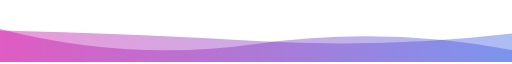
t = 0.00 s
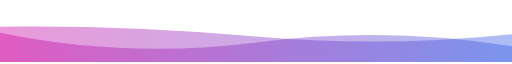
t = 1.67 s
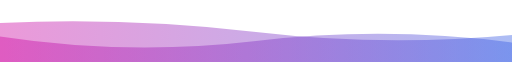
t = 3.33 s
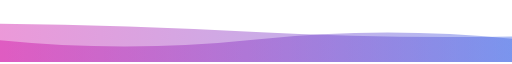
t = 5.00 s
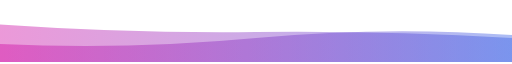
t = 6.66 s
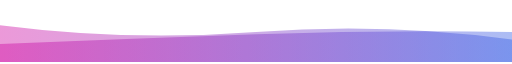
t = 8.33 s

The animated SVG that drew these frames (rendered in a browser with its animation timeline set to each time). Animation: 2 SMIL elements (animate=2); frames cover the first 8.33 s, repeats indefinitely.

<svg xmlns="http://www.w3.org/2000/svg" xmlns:xlink="http://www.w3.org/1999/xlink" style="z-index:1;position:relative"
  width="854" height="100" viewBox="0 0 854 100">
  <style>
    path {
      transform: rotate(180deg);
      transform-origin: 50% 50%;
    }
  </style>
  <defs>
    <linearGradient id="linear" x1="0%" y1="0%" x2="100%" y2="0%">
      <stop offset="0%" stop-color="#3059E4" />
      <stop offset="100%" stop-color="#CE009F" />
    </linearGradient>a
  </defs>

  <g transform="translate(427, 50) scale(1, 1) translate(-427, -50)">
    <path d="" fill="url(#linear)" opacity="0.4">
      <animate attributeName="d" dur="20s" repeatCount="indefinite" keyTimes="0;0.333;0.667;1" calcmod="spline"
        keySplines="0.2 0 0.2 1;0.2 0 0.2 1;0.2 0 0.2 1" begin="0s"
        values="M0 0L 0 20Q 213.5 60 427 30T 854 55L 854 0 Z;M0 0L 0 45Q 213.5 60 427 40T 854 30L 854 0 Z;M0 0L 0 65Q 213.5 35 427 65T 854 30L 854 0 Z;M0 0L 0 20Q 213.5 60 427 30T 854 55L 854 0 Z">
      </animate>
    </path>
    <path d="" fill="url(#linear)" opacity="0.4">
      <animate attributeName="d" dur="20s" repeatCount="indefinite" keyTimes="0;0.333;0.667;1" calcmod="spline"
        keySplines="0.2 0 0.2 1;0.2 0 0.2 1;0.2 0 0.2 1" begin="-10s"
        values="M0 0L 0 35Q 213.5 80 427 50T 854 60L 854 0 Z;M0 0L 0 50Q 213.5 20 427 20T 854 40L 854 0 Z;M0 0L 0 45Q 213.5 25 427 50T 854 65L 854 0 Z;M0 0L 0 35Q 213.5 80 427 50T 854 60L 854 0 Z">
      </animate>
    </path>
  </g>




</svg>
